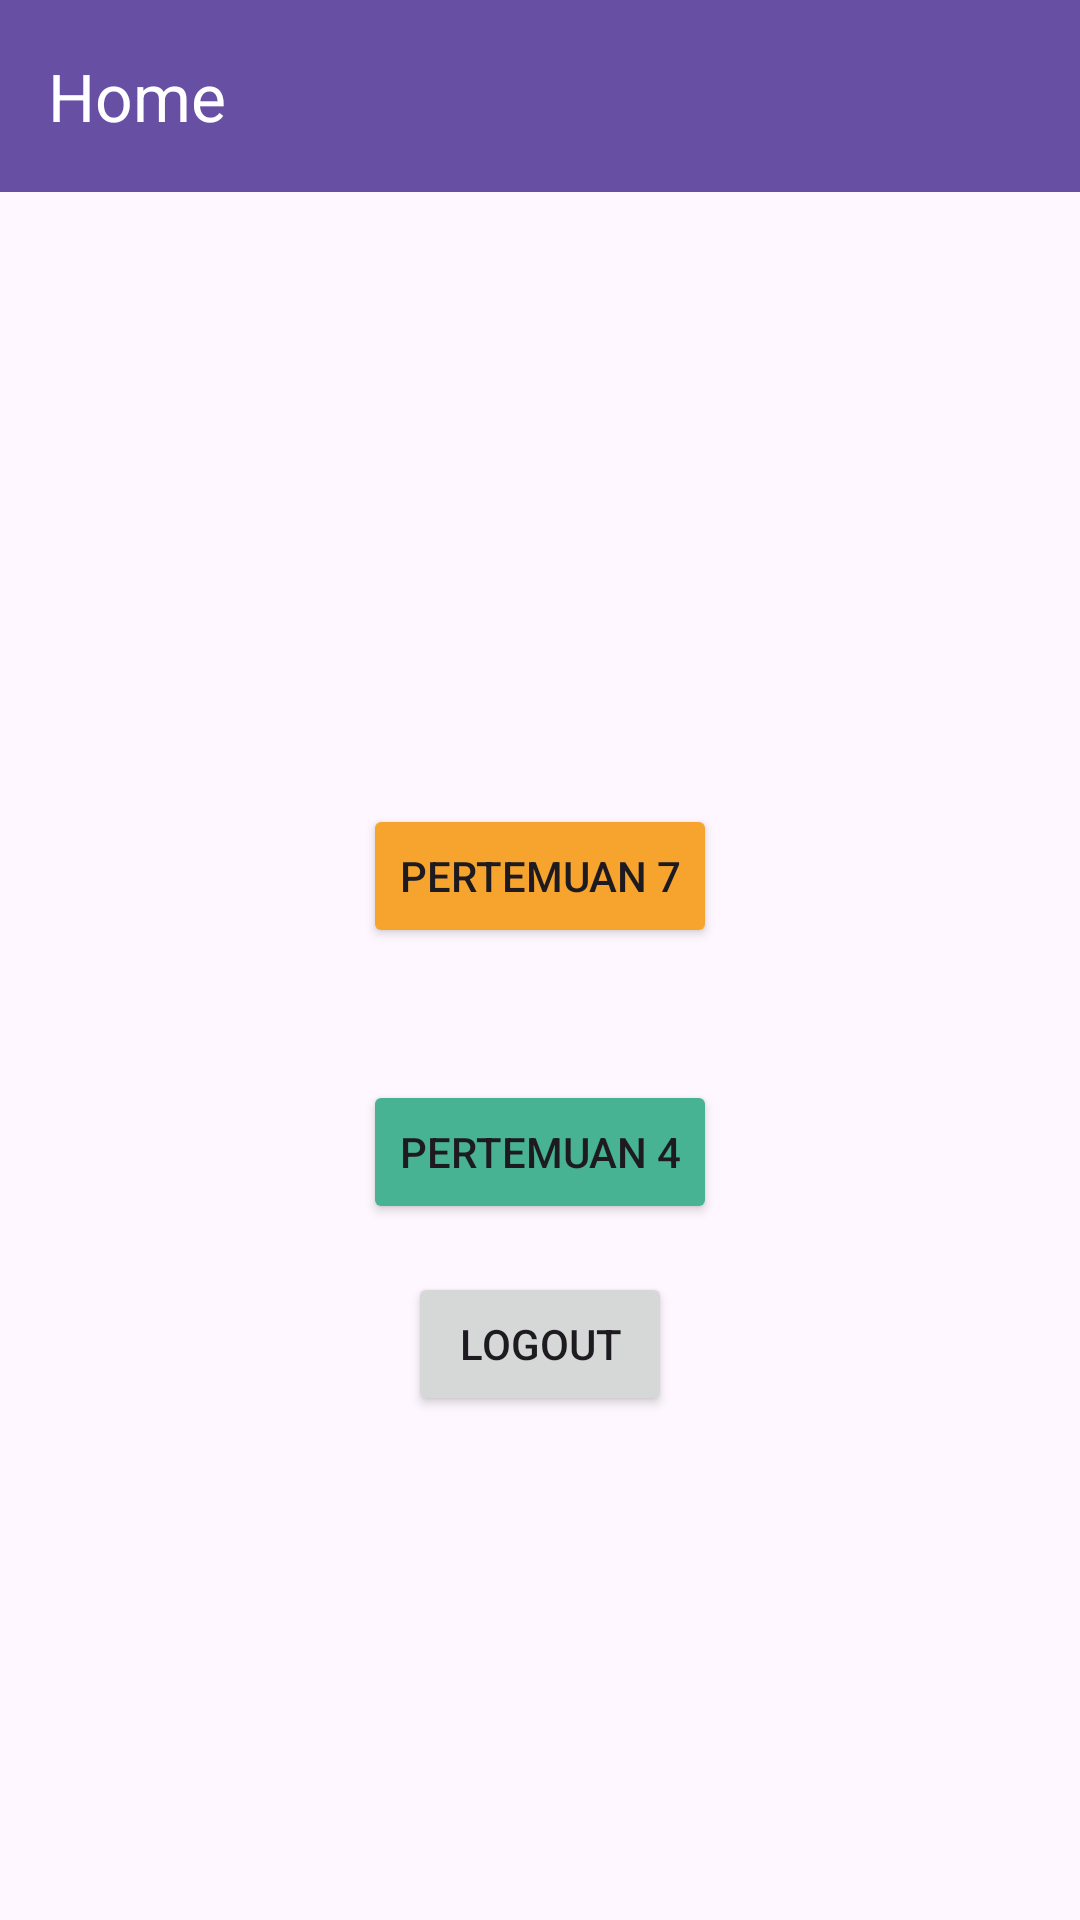

Layout XML and referenced resources for this Android screen:
<!-- AndroidManifest.xml: application theme Theme.Meira_3TIE_Mobile -->
<!-- res/layout/fragment_home.xml -->
<?xml version="1.0" encoding="utf-8"?>
<androidx.constraintlayout.widget.ConstraintLayout xmlns:android="http://schemas.android.com/apk/res/android"
    xmlns:tools="http://schemas.android.com/tools"
    android:layout_width="match_parent"
    android:layout_height="match_parent"
    xmlns:app="http://schemas.android.com/apk/res-auto"
    tools:context=".Home.HomeFragment">

    <androidx.appcompat.widget.Toolbar
        android:id="@+id/toolbar"
        android:layout_width="0dp"
        android:layout_height="?attr/actionBarSize"
        android:background="#6750A4"
        app:title="Home"
        app:titleTextColor="#FFFFFF"
        app:layout_constraintTop_toTopOf="parent"
        app:layout_constraintStart_toStartOf="parent"
        app:layout_constraintEnd_toEndOf="parent" />

    <Button
        android:id="@+id/btnToSeventh"
        android:layout_width="wrap_content"
        android:layout_height="wrap_content"
        android:layout_marginTop="268dp"
        android:backgroundTint="#F6A42E"
        android:text="Pertemuan 7"
        app:layout_constraintEnd_toEndOf="parent"
        app:layout_constraintStart_toStartOf="parent"
        app:layout_constraintTop_toTopOf="parent" />

    <Button
        android:id="@+id/btnToFourth"
        android:layout_width="wrap_content"
        android:layout_height="wrap_content"
        android:layout_marginTop="360dp"
        android:backgroundTint="#47B392"
        android:text="Pertemuan 4"
        app:layout_constraintEnd_toEndOf="parent"
        app:layout_constraintStart_toStartOf="parent"
        app:layout_constraintTop_toTopOf="parent" />

    <Button
        android:id="@+id/btnLogout"
        android:layout_width="wrap_content"
        android:layout_height="wrap_content"
        android:layout_marginTop="16dp"
        android:text="Logout"
        app:layout_constraintEnd_toEndOf="parent"
        app:layout_constraintStart_toStartOf="parent"
        app:layout_constraintTop_toBottomOf="@id/btnToFourth" />

</androidx.constraintlayout.widget.ConstraintLayout>
<!-- resources referenced by this layout -->
<resources>
  <style name="Theme.Meira_3TIE_Mobile" parent="Base.Theme.Meira_3TIE_Mobile" />
  <style name="Base.Theme.Meira_3TIE_Mobile" parent="Theme.Material3.DayNight.NoActionBar">
          
          
      </style>
</resources>
